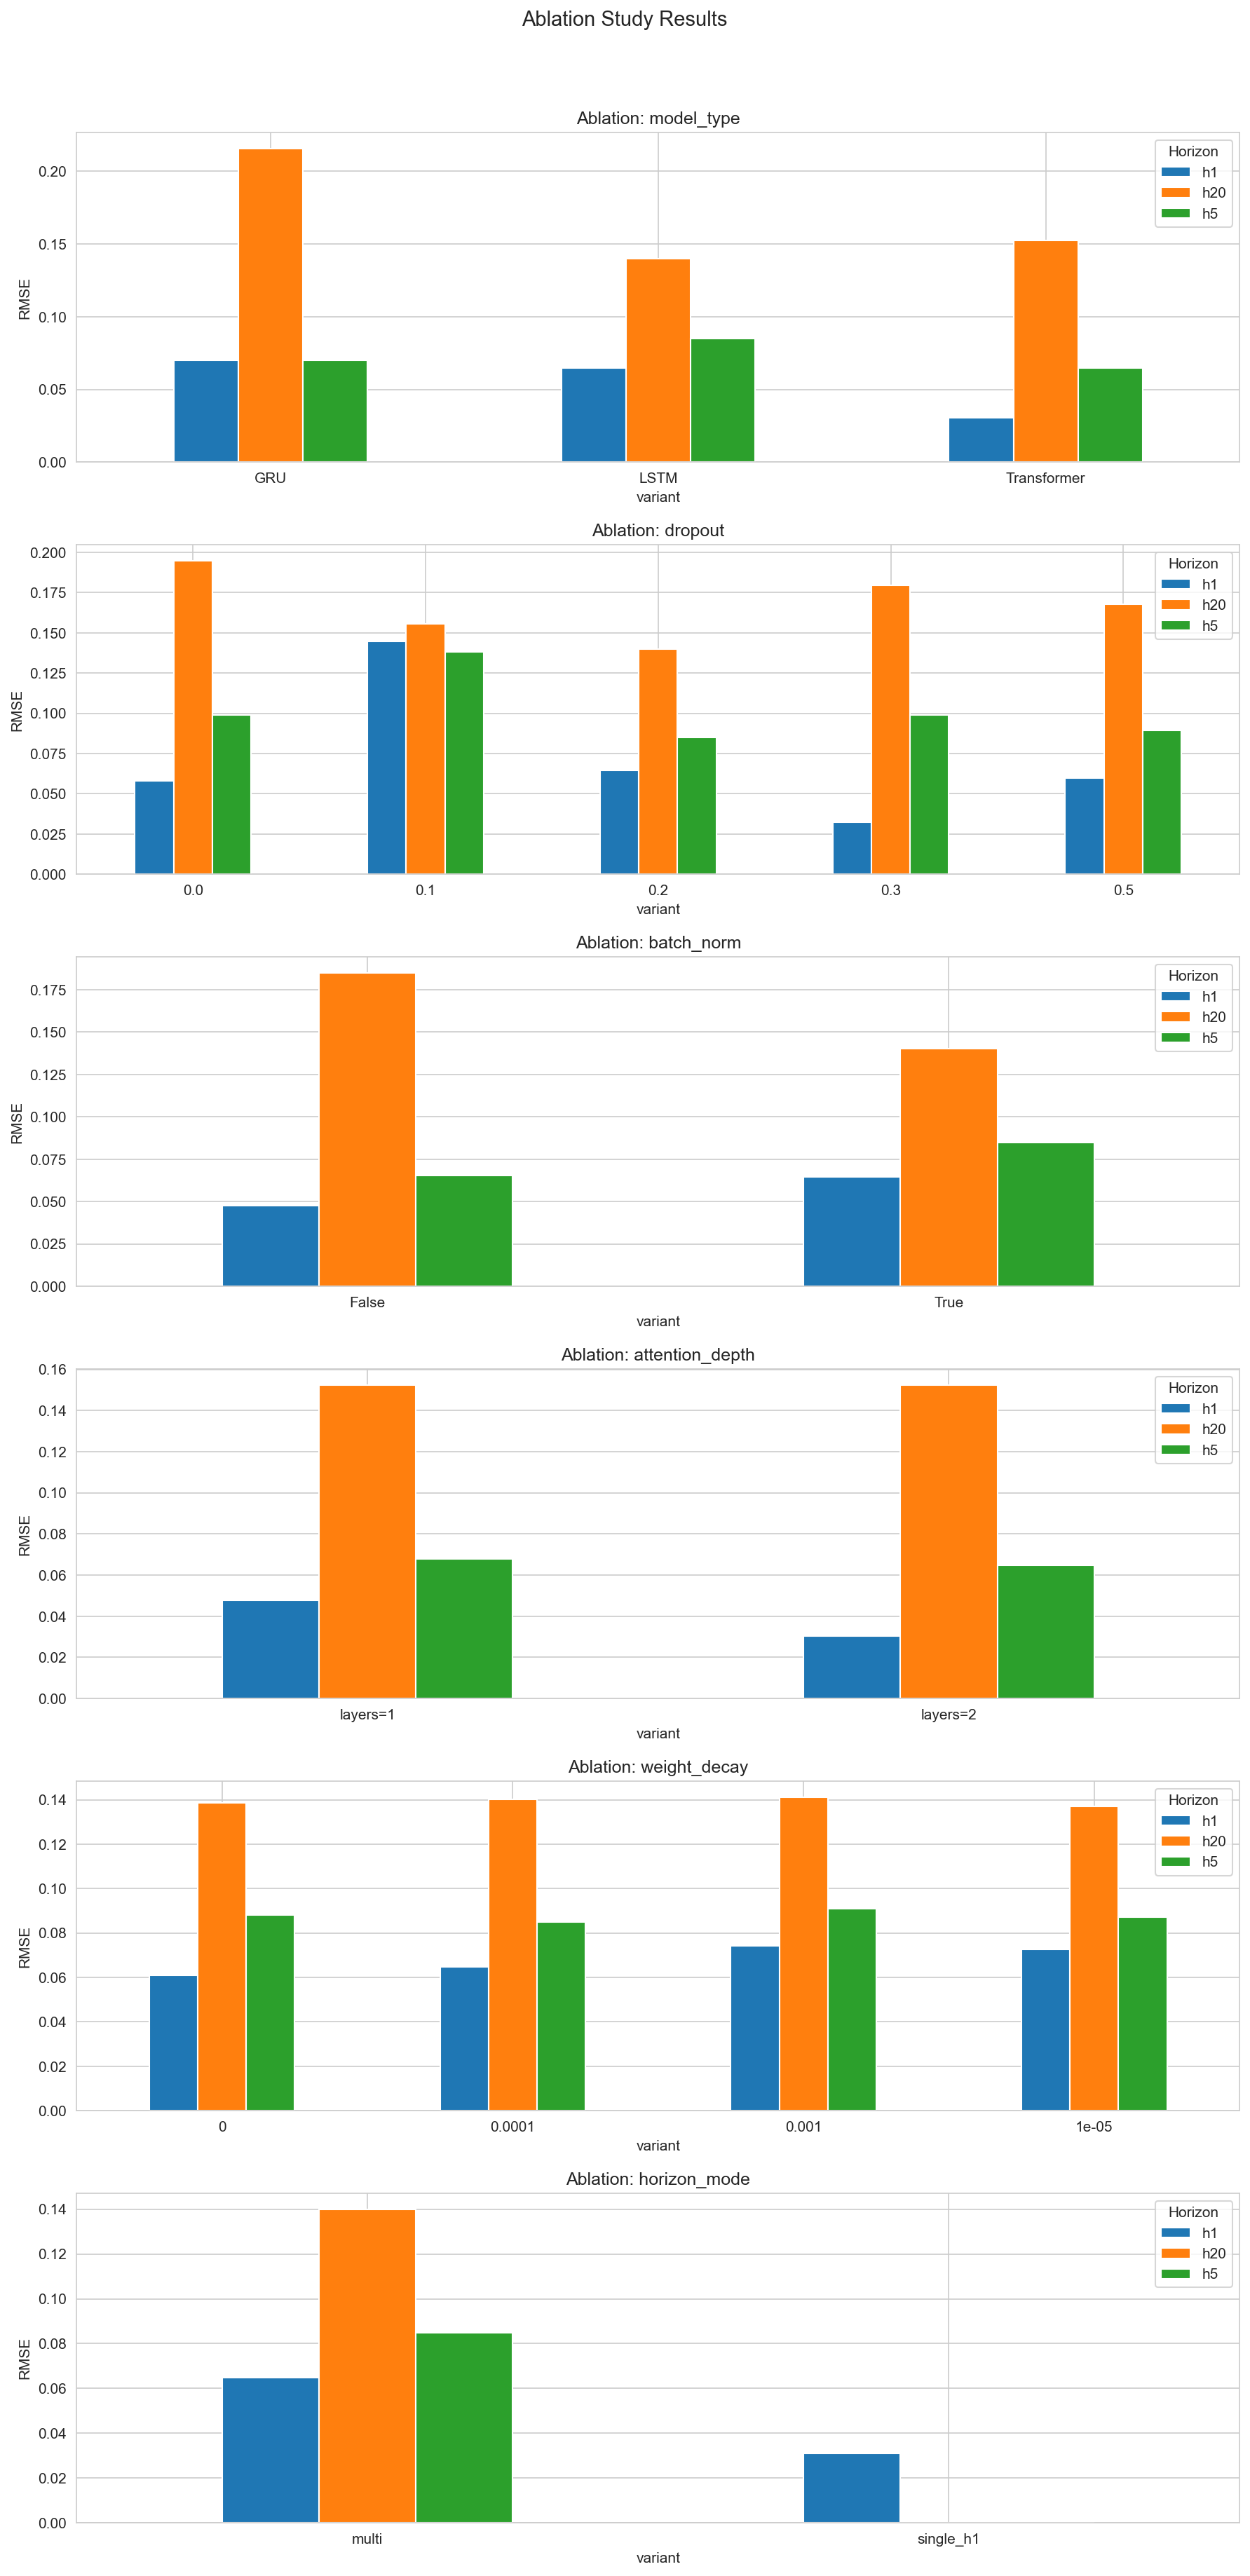

The table this chart was drawn from, first rows:
experiment, variant, horizon, MSE, RMSE, MAE, MAPE, Dir_Acc, R2
model_type, LSTM, h1, 0.004191, 0.06474, 0.05767, 1123, 59.89, -3.59
model_type, LSTM, h5, 0.007207, 0.0849, 0.06938, 404.9, 43.5, -0.7238
model_type, LSTM, h20, 0.01961, 0.14, 0.1103, 254.3, 63.84, -0.2765
model_type, GRU, h1, 0.004872, 0.0698, 0.06288, 1266, 39.55, -4.336
model_type, GRU, h5, 0.004879, 0.06985, 0.05381, 146.7, 44.63, -0.1668
model_type, GRU, h20, 0.04656, 0.2158, 0.1844, 408.2, 33.33, -2.03
model_type, Transformer, h1, 0.0009319, 0.03053, 0.02126, 146.9, 57.06, -0.02069
model_type, Transformer, h5, 0.004202, 0.06482, 0.0498, 144, 61.58, -0.00501
model_type, Transformer, h20, 0.02325, 0.1525, 0.118, 108.4, 54.24, -0.513
dropout, 0.0, h1, 0.003387, 0.0582, 0.04605, 801.6, 60.45, -2.71
dropout, 0.0, h5, 0.009817, 0.09908, 0.07932, 471.4, 38.42, -1.348
dropout, 0.0, h20, 0.03797, 0.1949, 0.1594, 283.7, 42.37, -1.472
dropout, 0.1, h1, 0.02091, 0.1446, 0.1402, 3018, 59.89, -21.91
dropout, 0.1, h5, 0.01904, 0.138, 0.1222, 879.7, 38.42, -3.555
dropout, 0.1, h20, 0.02413, 0.1553, 0.1221, 157.2, 50.85, -0.5705
dropout, 0.2, h1, 0.004191, 0.06474, 0.05767, 1123, 59.89, -3.59
dropout, 0.2, h5, 0.007207, 0.0849, 0.06938, 404.9, 43.5, -0.7238
dropout, 0.2, h20, 0.01961, 0.14, 0.1103, 254.3, 63.84, -0.2765
dropout, 0.3, h1, 0.001031, 0.0321, 0.02342, 254.5, 48.59, -0.1287
dropout, 0.3, h5, 0.009799, 0.09899, 0.08054, 422.7, 38.42, -1.344
dropout, 0.3, h20, 0.03221, 0.1795, 0.1452, 232.4, 41.24, -1.097
dropout, 0.5, h1, 0.003576, 0.0598, 0.04853, 810.9, 48.02, -2.917
dropout, 0.5, h5, 0.008014, 0.08952, 0.07055, 332.7, 38.42, -0.9167
dropout, 0.5, h20, 0.02813, 0.1677, 0.1304, 148, 43.5, -0.8311
batch_norm, True, h1, 0.004191, 0.06474, 0.05767, 1123, 59.89, -3.59
batch_norm, True, h5, 0.007207, 0.0849, 0.06938, 404.9, 43.5, -0.7238
batch_norm, True, h20, 0.01961, 0.14, 0.1103, 254.3, 63.84, -0.2765
batch_norm, False, h1, 0.002255, 0.04749, 0.03963, 704, 39.55, -1.47
batch_norm, False, h5, 0.004279, 0.06542, 0.05064, 179.6, 61.58, -0.02346
batch_norm, False, h20, 0.03421, 0.185, 0.151, 272.3, 25.42, -1.227
attention_depth, layers=1, h1, 0.002281, 0.04776, 0.04013, 731.7, 39.55, -1.499
attention_depth, layers=1, h5, 0.004581, 0.06769, 0.0519, 133.5, 41.24, -0.0957
attention_depth, layers=1, h20, 0.02325, 0.1525, 0.1218, 152.6, 43.5, -0.5134
attention_depth, layers=2, h1, 0.0009319, 0.03053, 0.02126, 146.9, 57.06, -0.02069
attention_depth, layers=2, h5, 0.004202, 0.06482, 0.0498, 144, 61.58, -0.00501
attention_depth, layers=2, h20, 0.02325, 0.1525, 0.118, 108.4, 54.24, -0.513
weight_decay, 0, h1, 0.003698, 0.06081, 0.05369, 1028, 59.89, -3.051
weight_decay, 0, h5, 0.007752, 0.08805, 0.07166, 418.8, 38.98, -0.8541
weight_decay, 0, h20, 0.01923, 0.1387, 0.1115, 294.3, 66.67, -0.2515
weight_decay, 1e-05, h1, 0.005259, 0.07252, 0.0662, 1341, 59.89, -4.761
weight_decay, 1e-05, h5, 0.007586, 0.0871, 0.07104, 418.2, 39.55, -0.8143
weight_decay, 1e-05, h20, 0.01878, 0.137, 0.1108, 318, 68.36, -0.2222
weight_decay, 0.0001, h1, 0.004191, 0.06474, 0.05767, 1123, 59.89, -3.59
weight_decay, 0.0001, h5, 0.007207, 0.0849, 0.06938, 404.9, 43.5, -0.7238
weight_decay, 0.0001, h20, 0.01961, 0.14, 0.1103, 254.3, 63.84, -0.2765
weight_decay, 0.001, h1, 0.005496, 0.07413, 0.06809, 1400, 59.89, -5.019
weight_decay, 0.001, h5, 0.008296, 0.09108, 0.07465, 432.7, 38.42, -0.984
weight_decay, 0.001, h20, 0.01996, 0.1413, 0.1119, 262.7, 61.58, -0.2989
horizon_mode, multi, h1, 0.004191, 0.06474, 0.05767, 1123, 59.89, -3.59
horizon_mode, multi, h5, 0.007207, 0.0849, 0.06938, 404.9, 43.5, -0.7238
horizon_mode, multi, h20, 0.01961, 0.14, 0.1103, 254.3, 63.84, -0.2765
horizon_mode, single_h1, h1, 0.0009685, 0.03112, 0.02158, 248.4, 61.02, -0.06083
